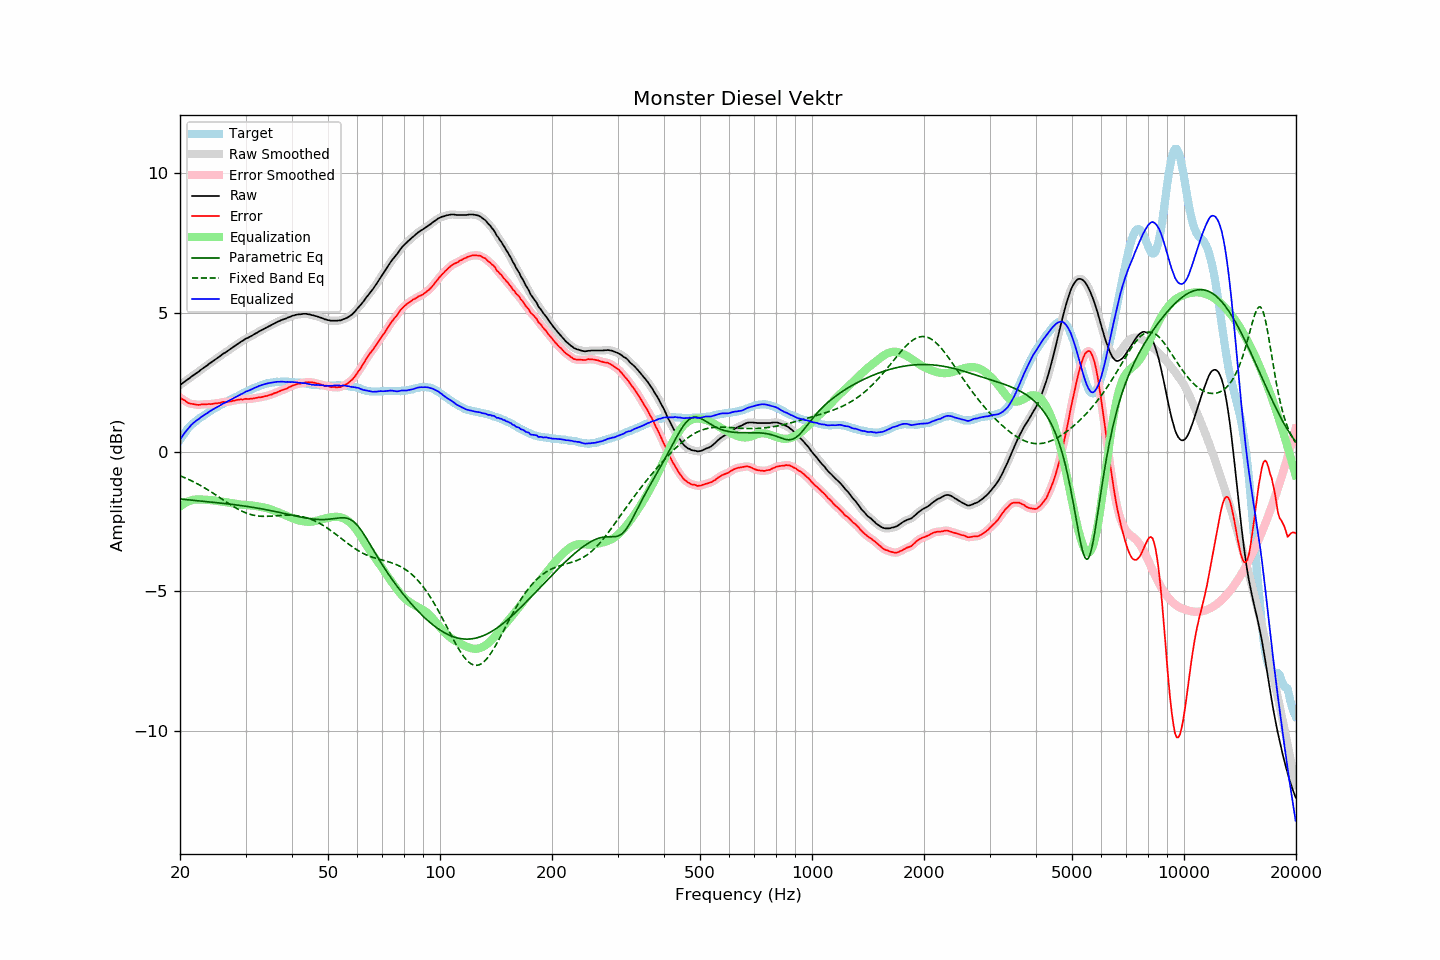

The table this chart was drawn from, first rows:
frequency, raw, error, smoothed, error_smoothed, equalization, parametric_eq, fixed_band_eq, equalized_raw, equalized_smoothed, target
20.00, 2.40, 1.96, 2.40, 1.96, -1.96, -1.68, -0.85, 0.44, 0.44, 0.44
20.20, 2.44, 1.91, 2.44, 1.92, -1.91, -1.69, -0.87, 0.53, 0.53, 0.53
20.40, 2.49, 1.88, 2.49, 1.88, -1.87, -1.70, -0.90, 0.62, 0.61, 0.61
20.61, 2.53, 1.85, 2.53, 1.84, -1.84, -1.70, -0.92, 0.69, 0.69, 0.68
20.81, 2.57, 1.80, 2.57, 1.80, -1.80, -1.71, -0.95, 0.77, 0.77, 0.77
21.02, 2.61, 1.76, 2.61, 1.77, -1.77, -1.71, -0.97, 0.84, 0.84, 0.85
21.23, 2.65, 1.74, 2.65, 1.74, -1.75, -1.72, -1.00, 0.90, 0.90, 0.91
21.44, 2.70, 1.73, 2.70, 1.73, -1.73, -1.73, -1.03, 0.97, 0.97, 0.97
21.66, 2.74, 1.72, 2.74, 1.72, -1.72, -1.73, -1.06, 1.02, 1.02, 1.02
21.87, 2.78, 1.71, 2.78, 1.71, -1.71, -1.74, -1.09, 1.08, 1.08, 1.07
22.09, 2.82, 1.70, 2.82, 1.70, -1.70, -1.74, -1.12, 1.12, 1.12, 1.12
22.31, 2.86, 1.69, 2.86, 1.69, -1.70, -1.75, -1.15, 1.16, 1.16, 1.17
22.54, 2.90, 1.69, 2.90, 1.70, -1.70, -1.75, -1.18, 1.20, 1.20, 1.21
22.76, 2.95, 1.70, 2.95, 1.70, -1.70, -1.76, -1.21, 1.25, 1.25, 1.25
22.99, 2.99, 1.71, 2.99, 1.71, -1.70, -1.76, -1.24, 1.29, 1.29, 1.28
23.22, 3.03, 1.71, 3.03, 1.71, -1.71, -1.77, -1.28, 1.32, 1.32, 1.32
23.45, 3.07, 1.71, 3.07, 1.72, -1.71, -1.78, -1.31, 1.36, 1.36, 1.36
23.69, 3.11, 1.71, 3.11, 1.72, -1.72, -1.78, -1.35, 1.39, 1.40, 1.40
23.92, 3.16, 1.72, 3.16, 1.72, -1.72, -1.79, -1.38, 1.44, 1.44, 1.44
24.16, 3.20, 1.72, 3.20, 1.72, -1.72, -1.79, -1.42, 1.48, 1.48, 1.49
24.40, 3.24, 1.73, 3.24, 1.73, -1.73, -1.80, -1.45, 1.51, 1.51, 1.52
24.65, 3.28, 1.74, 3.28, 1.73, -1.73, -1.80, -1.49, 1.55, 1.55, 1.54
24.89, 3.32, 1.75, 3.32, 1.74, -1.74, -1.81, -1.53, 1.58, 1.58, 1.58
25.14, 3.36, 1.75, 3.36, 1.75, -1.75, -1.82, -1.57, 1.61, 1.61, 1.61
25.39, 3.40, 1.76, 3.40, 1.76, -1.76, -1.82, -1.61, 1.64, 1.64, 1.64
25.65, 3.44, 1.76, 3.45, 1.77, -1.77, -1.83, -1.64, 1.67, 1.68, 1.68
25.91, 3.49, 1.79, 3.49, 1.78, -1.78, -1.84, -1.68, 1.71, 1.71, 1.70
26.16, 3.53, 1.80, 3.53, 1.79, -1.79, -1.84, -1.72, 1.75, 1.74, 1.73
26.43, 3.56, 1.79, 3.56, 1.80, -1.79, -1.85, -1.76, 1.77, 1.77, 1.77
26.69, 3.60, 1.80, 3.60, 1.80, -1.80, -1.85, -1.80, 1.80, 1.80, 1.80
26.96, 3.64, 1.81, 3.64, 1.80, -1.81, -1.86, -1.84, 1.83, 1.83, 1.83
27.23, 3.68, 1.81, 3.68, 1.82, -1.82, -1.87, -1.87, 1.86, 1.86, 1.87
27.50, 3.72, 1.82, 3.72, 1.82, -1.83, -1.87, -1.91, 1.89, 1.89, 1.90
27.77, 3.76, 1.84, 3.76, 1.84, -1.84, -1.88, -1.95, 1.92, 1.92, 1.92
28.05, 3.80, 1.84, 3.80, 1.85, -1.85, -1.89, -1.98, 1.95, 1.95, 1.96
28.33, 3.84, 1.86, 3.84, 1.86, -1.86, -1.90, -2.01, 1.98, 1.98, 1.98
28.62, 3.88, 1.88, 3.88, 1.87, -1.87, -1.90, -2.05, 2.01, 2.01, 2.00
28.90, 3.92, 1.88, 3.92, 1.88, -1.88, -1.91, -2.08, 2.04, 2.04, 2.04
29.19, 3.96, 1.90, 3.96, 1.88, -1.89, -1.92, -2.11, 2.08, 2.07, 2.06
29.48, 3.99, 1.88, 4.00, 1.89, -1.89, -1.93, -2.13, 2.10, 2.10, 2.11
29.78, 4.03, 1.90, 4.03, 1.90, -1.90, -1.94, -2.16, 2.13, 2.13, 2.13
30.08, 4.07, 1.91, 4.06, 1.90, -1.90, -1.94, -2.18, 2.17, 2.16, 2.16
30.38, 4.09, 1.90, 4.09, 1.91, -1.90, -1.95, -2.20, 2.19, 2.19, 2.19
30.68, 4.12, 1.90, 4.12, 1.91, -1.91, -1.96, -2.22, 2.21, 2.21, 2.22
30.99, 4.15, 1.91, 4.15, 1.91, -1.91, -1.97, -2.24, 2.24, 2.24, 2.24
31.30, 4.18, 1.91, 4.18, 1.92, -1.92, -1.98, -2.26, 2.26, 2.26, 2.27
31.61, 4.22, 1.93, 4.22, 1.93, -1.93, -1.99, -2.27, 2.29, 2.29, 2.29
31.93, 4.25, 1.94, 4.25, 1.94, -1.94, -2.00, -2.28, 2.32, 2.32, 2.31
32.24, 4.28, 1.95, 4.29, 1.95, -1.94, -2.01, -2.29, 2.34, 2.34, 2.33
32.57, 4.32, 1.96, 4.32, 1.96, -1.95, -2.02, -2.30, 2.37, 2.36, 2.36
32.89, 4.35, 1.96, 4.35, 1.96, -1.96, -2.03, -2.30, 2.39, 2.39, 2.39
33.22, 4.38, 1.97, 4.38, 1.98, -1.98, -2.04, -2.30, 2.41, 2.41, 2.41
33.55, 4.41, 1.98, 4.41, 1.99, -1.99, -2.05, -2.31, 2.42, 2.42, 2.43
33.89, 4.44, 2.01, 4.44, 2.00, -2.00, -2.06, -2.31, 2.44, 2.44, 2.43
34.23, 4.47, 2.01, 4.47, 2.01, -2.02, -2.07, -2.31, 2.46, 2.46, 2.46
34.57, 4.50, 2.03, 4.50, 2.03, -2.03, -2.08, -2.30, 2.47, 2.47, 2.47
34.92, 4.53, 2.05, 4.53, 2.05, -2.05, -2.10, -2.30, 2.48, 2.48, 2.48
35.27, 4.56, 2.06, 4.56, 2.07, -2.07, -2.11, -2.30, 2.49, 2.49, 2.50
35.62, 4.59, 2.10, 4.59, 2.09, -2.09, -2.12, -2.29, 2.50, 2.50, 2.50
35.97, 4.62, 2.12, 4.62, 2.11, -2.11, -2.13, -2.29, 2.51, 2.51, 2.50
... 635 more rows
